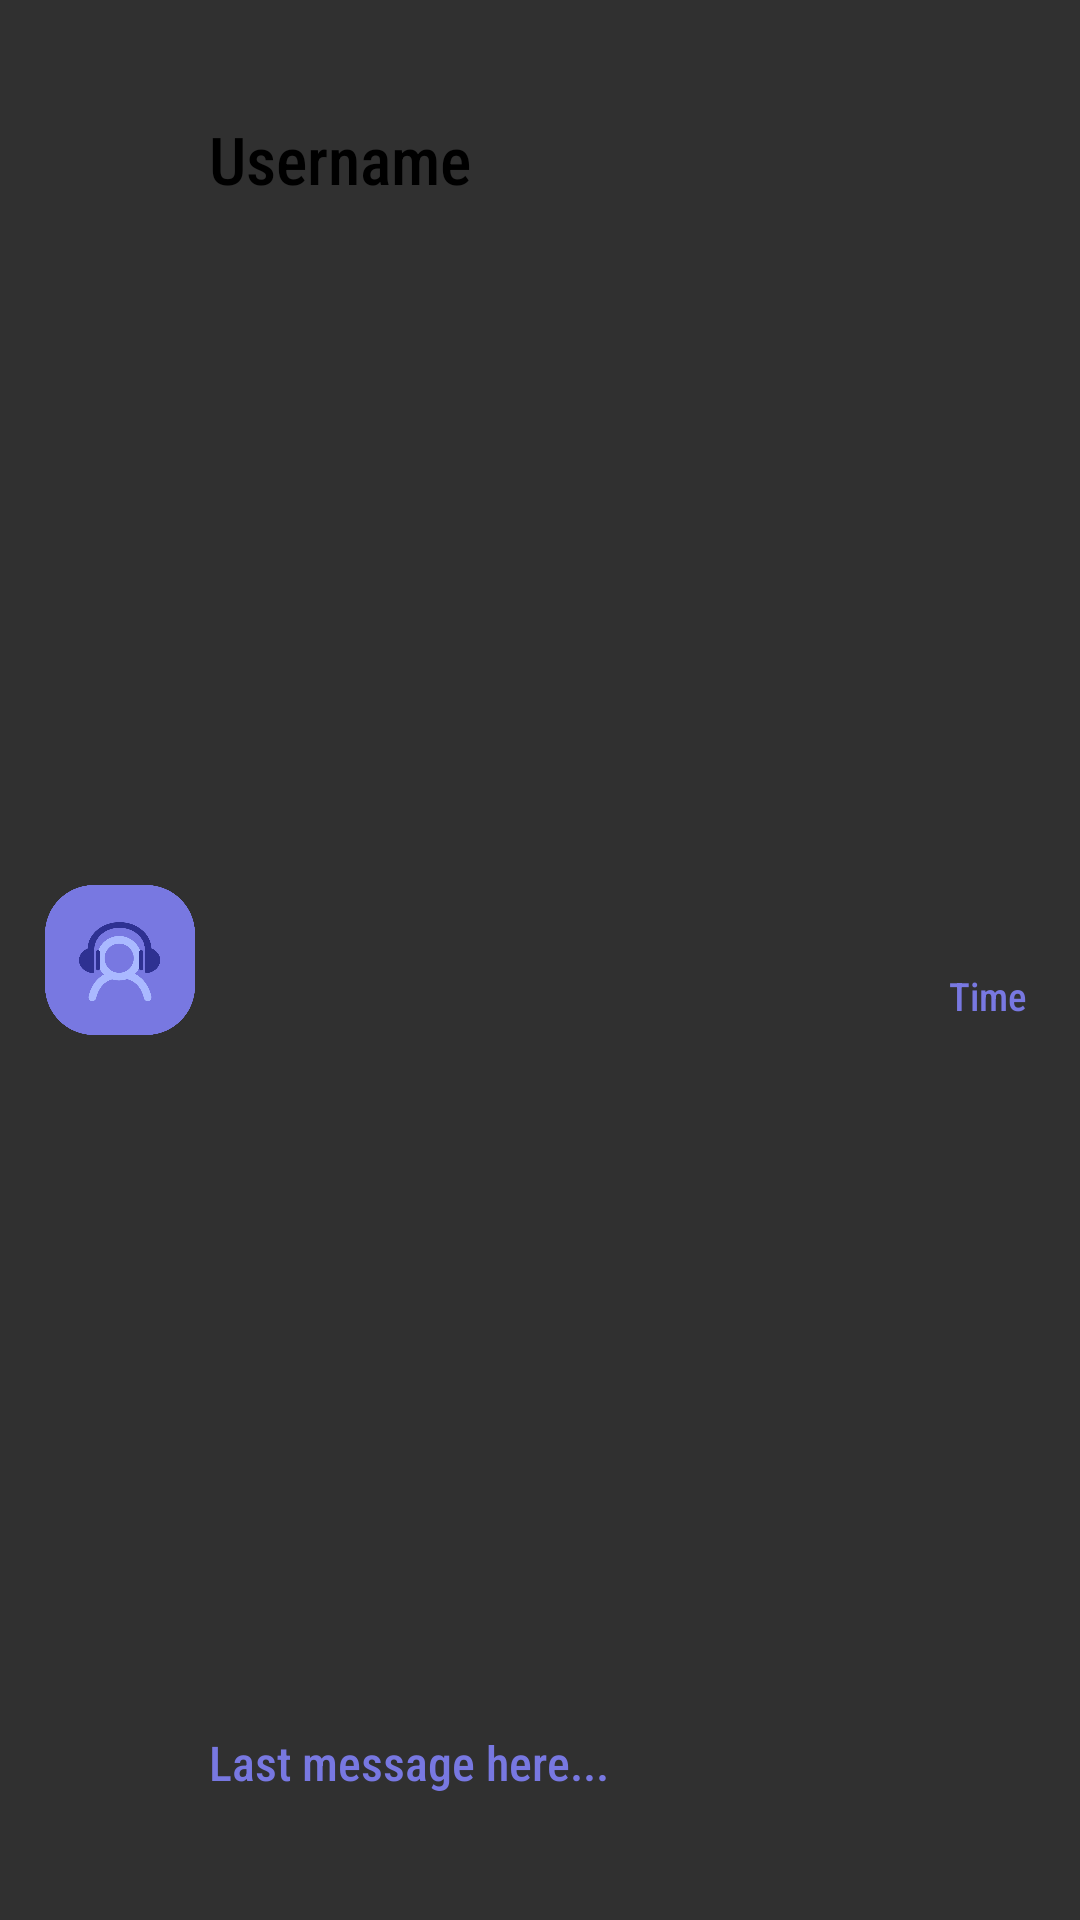

This screen was rendered from an Android layout file. Write that file and the resources it references.
<!-- AndroidManifest.xml: application theme Theme.Playlist -->
<!-- res/layout/chat_list_item.xml -->
<?xml version="1.0" encoding="utf-8"?>
<androidx.constraintlayout.widget.ConstraintLayout xmlns:android="http://schemas.android.com/apk/res/android"
    xmlns:app="http://schemas.android.com/apk/res-auto"
    xmlns:tools="http://schemas.android.com/tools"
    android:layout_width="match_parent"
    android:layout_height="wrap_content"
    android:padding="15dp">

    <ImageView
        android:id="@+id/profile_image"
        android:layout_width="50dp"
        android:layout_height="50dp"
        android:layout_alignParentStart="true"
        android:scaleType="centerCrop"
        android:src="@drawable/chat_profile"
        app:layout_constraintBottom_toBottomOf="parent"
        app:layout_constraintEnd_toEndOf="parent"
        app:layout_constraintHorizontal_bias="0.0"
        app:layout_constraintStart_toStartOf="parent"
        app:layout_constraintTop_toTopOf="parent" />

    <TextView
        android:id="@+id/list_userName"
        android:layout_width="250dp"
        android:layout_height="wrap_content"
        android:layout_toEndOf="@id/profile_image"
        android:fontFamily="sans-serif-condensed-medium"
        android:text="Username"
        android:textColor="@android:color/black"
        android:textSize="22dp"
        app:layout_constraintBottom_toBottomOf="parent"
        app:layout_constraintEnd_toEndOf="parent"
        app:layout_constraintHorizontal_bias="0.15"
        app:layout_constraintStart_toEndOf="@+id/profile_image"
        app:layout_constraintTop_toTopOf="parent"
        app:layout_constraintVertical_bias="0.04000002" />

    <TextView
        android:id="@+id/list_lastMsg"
        android:layout_width="250dp"
        android:layout_height="wrap_content"
        android:layout_below="@id/list_userName"
        android:layout_toEndOf="@id/profile_image"
        android:fontFamily="sans-serif-condensed-medium"
        android:text="Last message here..."
        android:textColor="#7878E1"
        android:textSize="16dp"
        app:layout_constraintBottom_toBottomOf="parent"
        app:layout_constraintEnd_toEndOf="parent"
        app:layout_constraintHorizontal_bias="0.15"
        app:layout_constraintStart_toEndOf="@+id/profile_image"
        app:layout_constraintTop_toBottomOf="@+id/list_userName"
        app:layout_constraintVertical_bias="0.95" />

    <TextView
        android:id="@+id/list_msgTime"
        android:layout_width="wrap_content"
        android:layout_height="wrap_content"
        android:layout_alignParentEnd="true"
        android:fontFamily="sans-serif-condensed-medium"
        android:text="Time"
        android:textColor="#7878E1"
        android:textSize="13dp"
        app:layout_constraintBottom_toBottomOf="parent"
        app:layout_constraintEnd_toEndOf="parent"
        app:layout_constraintHorizontal_bias="0.99"
        app:layout_constraintStart_toStartOf="parent"
        app:layout_constraintTop_toTopOf="parent"
        app:layout_constraintVertical_bias="0.52" />

    <ImageView
        android:id="@+id/red_circle"
        android:layout_width="15dp"
        android:layout_height="15dp"
        android:src="@drawable/red_circle"
        android:visibility="gone"
        app:layout_constraintBottom_toBottomOf="parent"
        app:layout_constraintEnd_toEndOf="parent"
        app:layout_constraintHorizontal_bias="0.98"
        app:layout_constraintStart_toStartOf="parent"
        app:layout_constraintTop_toTopOf="parent"
        app:layout_constraintVertical_bias="0.82" />

</androidx.constraintlayout.widget.ConstraintLayout>
<!-- resources referenced by this layout -->
<resources>
  <!-- drawable chat_profile: png bitmap (drawable, 23829 bytes) -->
  <!-- drawable red_circle: png bitmap (drawable-v24, 3335 bytes) -->
  <style name="Theme.Playlist" parent="Theme.AppCompat">
          
          <item name="windowNoTitle">true</item>
          <item name="colorPrimary">@color/purple_500</item>
          <item name="colorPrimaryVariant">@color/purple_700</item>
          <item name="colorOnPrimary">@color/white</item>
          
          <item name="colorSecondary">@color/teal_200</item>
          <item name="colorSecondaryVariant">@color/teal_700</item>
          <item name="colorOnSecondary">@color/black</item>
          
          <item name="android:statusBarColor" tools:targetApi="l">?attr/colorPrimaryVariant</item>
          <item name="android:windowFullscreen">true</item>
          <item name="android:windowActivityTransitions">true</item>
          
      </style>
  <!-- not gathered from this repository: default colours our renderer supplied (Android Studio template values) -->
  <color name="purple_500">#FF6200EE</color>
  <color name="purple_700">#FF3700B3</color>
  <color name="teal_200">#FF03DAC5</color>
  <color name="teal_700">#FF018786</color>
  <color name="black">#FF000000</color>
  <color name="white">#FFFFFFFF</color>
</resources>
